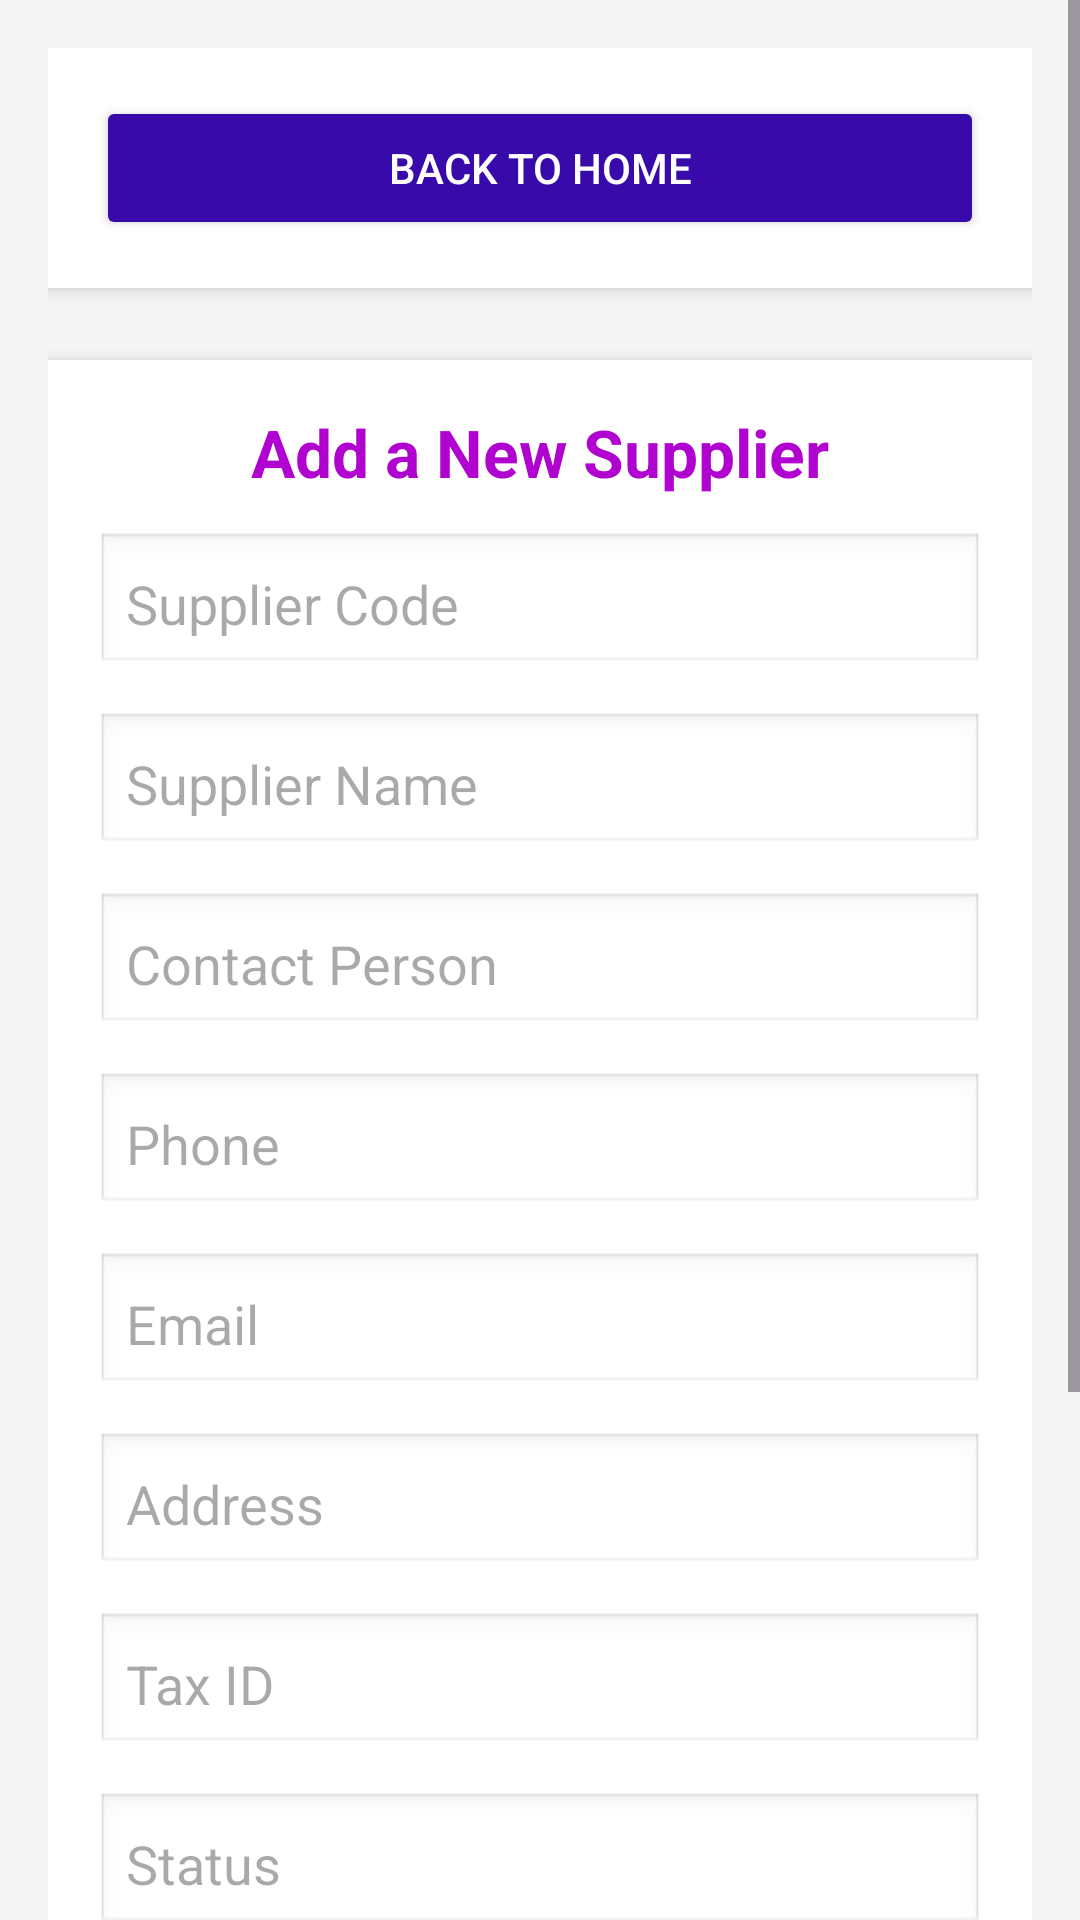

Produce the Android XML layout that renders to this screen, including the resource entries it uses.
<!-- AndroidManifest.xml: application theme Theme.EBS -->
<!-- res/layout/activity_supplier.xml -->
<?xml version="1.0" encoding="utf-8"?>
<ScrollView xmlns:android="http://schemas.android.com/apk/res/android"
    xmlns:tools="http://schemas.android.com/tools"
    android:layout_width="match_parent"
    android:layout_height="match_parent"
    tools:context=".activity.SupplierActivity"
    android:background="#f5f5f5">

    <LinearLayout
        android:id="@+id/mainLayout"
        android:layout_width="match_parent"
        android:layout_height="wrap_content"
        android:orientation="vertical"
        android:padding="16dp">

        <LinearLayout
            android:id="@+id/backToHomeLayout"
            android:layout_width="match_parent"
            android:layout_height="wrap_content"
            android:orientation="vertical"
            android:background="@android:color/white"
            android:elevation="4dp"
            android:padding="16dp"
            android:layout_marginBottom="24dp">

            <Button
                android:id="@+id/btnHome"
                android:layout_width="match_parent"
                android:layout_height="wrap_content"
                android:backgroundTint="#380AA9"
                android:text="Back to Home"
                android:textColor="@android:color/white" />
        </LinearLayout>

        <LinearLayout
            android:id="@+id/formLayout"
            android:layout_width="match_parent"
            android:layout_height="wrap_content"
            android:orientation="vertical"
            android:background="@android:color/white"
            android:elevation="4dp"
            android:padding="16dp"
            android:layout_marginBottom="24dp">

            <TextView
                android:layout_width="match_parent"
                android:layout_height="wrap_content"
                android:gravity="center"
                android:paddingBottom="12dp"
                android:text="Add a New Supplier"
                android:textColor="#B103D0"
                android:textSize="22sp"
                android:textStyle="bold" />

            <EditText
                android:id="@+id/supplier_code"
                android:layout_width="match_parent"
                android:layout_height="wrap_content"
                android:hint="Supplier Code"
                android:inputType="number"
                android:background="@android:drawable/edit_text"
                android:padding="10dp"
                android:layout_marginBottom="12dp"/>

            <EditText
                android:id="@+id/supplier_name"
                android:layout_width="match_parent"
                android:layout_height="wrap_content"
                android:hint="Supplier Name"
                android:inputType="text"
                android:background="@android:drawable/edit_text"
                android:padding="10dp"
                android:layout_marginBottom="12dp"/>

            <EditText
                android:id="@+id/contact_person"
                android:layout_width="match_parent"
                android:layout_height="wrap_content"
                android:hint="Contact Person"
                android:inputType="text"
                android:background="@android:drawable/edit_text"
                android:padding="10dp"
                android:layout_marginBottom="12dp"/>

            <EditText
                android:id="@+id/phone"
                android:layout_width="match_parent"
                android:layout_height="wrap_content"
                android:hint="Phone"
                android:inputType="phone"
                android:background="@android:drawable/edit_text"
                android:padding="10dp"
                android:layout_marginBottom="12dp"/>

            <EditText
                android:id="@+id/email"
                android:layout_width="match_parent"
                android:layout_height="wrap_content"
                android:hint="Email"
                android:inputType="textEmailAddress"
                android:background="@android:drawable/edit_text"
                android:padding="10dp"
                android:layout_marginBottom="12dp"/>

            <EditText
                android:id="@+id/address"
                android:layout_width="match_parent"
                android:layout_height="wrap_content"
                android:hint="Address"
                android:inputType="textMultiLine"
                android:background="@android:drawable/edit_text"
                android:padding="10dp"
                android:layout_marginBottom="12dp"/>

            <EditText
                android:id="@+id/tax_id"
                android:layout_width="match_parent"
                android:layout_height="wrap_content"
                android:hint="Tax ID"
                android:inputType="number"
                android:background="@android:drawable/edit_text"
                android:padding="10dp"
                android:layout_marginBottom="12dp"/>

            <EditText
                android:id="@+id/status"
                android:layout_width="match_parent"
                android:layout_height="wrap_content"
                android:hint="Status"
                android:inputType="text"
                android:background="@android:drawable/edit_text"
                android:padding="10dp"
                android:layout_marginBottom="20dp"/>

            <Button
                android:id="@+id/btnSave"
                android:layout_width="match_parent"
                android:layout_height="wrap_content"
                android:backgroundTint="#048508"
                android:text="Save"
                android:textColor="@android:color/white" />
        </LinearLayout>

        <LinearLayout
            android:layout_width="match_parent"
            android:layout_height="wrap_content"
            android:orientation="vertical"
            android:background="@android:color/white"
            android:elevation="4dp"
            android:padding="16dp"
            android:layout_marginBottom="24dp">

            <TextView
                android:layout_width="match_parent"
                android:layout_height="wrap_content"
                android:gravity="center"
                android:paddingBottom="12dp"
                android:text="Edit or Delete a Supplier"
                android:textColor="#D50D51"
                android:textSize="22sp"
                android:textStyle="bold" />

            <HorizontalScrollView
                android:layout_width="match_parent"
                android:layout_height="wrap_content">

                <TableLayout
                    android:id="@+id/table"
                    android:layout_width="wrap_content"
                    android:layout_height="wrap_content"
                    android:stretchColumns="0,1,2,3,4"
                    android:padding="8dp"/>
            </HorizontalScrollView>
        </LinearLayout>

        <LinearLayout
            android:id="@+id/updateFormLayout"
            android:layout_width="match_parent"
            android:layout_height="wrap_content"
            android:orientation="vertical"
            android:background="@android:color/white"
            android:elevation="4dp"
            android:padding="16dp"
            android:visibility="gone">

            <TextView
                android:layout_width="match_parent"
                android:layout_height="wrap_content"
                android:gravity="center"
                android:paddingBottom="12dp"
                android:text="Update Supplier"
                android:textColor="#048C09"
                android:textSize="22sp"
                android:textStyle="bold" />

            <EditText
                android:id="@+id/update_id"
                android:layout_width="0dp"
                android:layout_height="0dp"
                android:visibility="gone"/>

            <EditText
                android:id="@+id/update_supplier_code"
                android:layout_width="match_parent"
                android:layout_height="wrap_content"
                android:hint="Supplier Code"
                android:inputType="number"
                android:background="@android:drawable/edit_text"
                android:padding="10dp"
                android:layout_marginBottom="12dp"/>

            <EditText
                android:id="@+id/update_supplier_name"
                android:layout_width="match_parent"
                android:layout_height="wrap_content"
                android:hint="Supplier Name"
                android:inputType="text"
                android:background="@android:drawable/edit_text"
                android:padding="10dp"
                android:layout_marginBottom="12dp"/>

            <EditText
                android:id="@+id/update_contact_person"
                android:layout_width="match_parent"
                android:layout_height="wrap_content"
                android:hint="Contact Person"
                android:inputType="text"
                android:background="@android:drawable/edit_text"
                android:padding="10dp"
                android:layout_marginBottom="12dp"/>

            <EditText
                android:id="@+id/update_phone"
                android:layout_width="match_parent"
                android:layout_height="wrap_content"
                android:hint="Phone"
                android:inputType="phone"
                android:background="@android:drawable/edit_text"
                android:padding="10dp"
                android:layout_marginBottom="12dp"/>

            <EditText
                android:id="@+id/update_email"
                android:layout_width="match_parent"
                android:layout_height="wrap_content"
                android:hint="Email"
                android:inputType="textEmailAddress"
                android:background="@android:drawable/edit_text"
                android:padding="10dp"
                android:layout_marginBottom="12dp"/>

            <EditText
                android:id="@+id/update_address"
                android:layout_width="match_parent"
                android:layout_height="wrap_content"
                android:hint="Address"
                android:inputType="textMultiLine"
                android:background="@android:drawable/edit_text"
                android:padding="10dp"
                android:layout_marginBottom="12dp"/>

            <EditText
                android:id="@+id/update_tax_id"
                android:layout_width="match_parent"
                android:layout_height="wrap_content"
                android:hint="Tax ID"
                android:inputType="number"
                android:background="@android:drawable/edit_text"
                android:padding="10dp"
                android:layout_marginBottom="12dp"/>

            <EditText
                android:id="@+id/update_status"
                android:layout_width="match_parent"
                android:layout_height="wrap_content"
                android:hint="Status"
                android:inputType="text"
                android:background="@android:drawable/edit_text"
                android:padding="10dp"
                android:layout_marginBottom="20dp"/>

            <Button
                android:id="@+id/btnUpdate"
                android:layout_width="match_parent"
                android:layout_height="wrap_content"
                android:backgroundTint="#D71609"
                android:text="Update"
                android:textColor="@android:color/white" />
        </LinearLayout>

    </LinearLayout>
</ScrollView>
<!-- resources referenced by this layout -->
<resources>
  <style name="Theme.EBS" parent="Base.Theme.EBS" />
  <style name="Base.Theme.EBS" parent="Theme.Material3.DayNight.NoActionBar">
          
          
      </style>
</resources>
